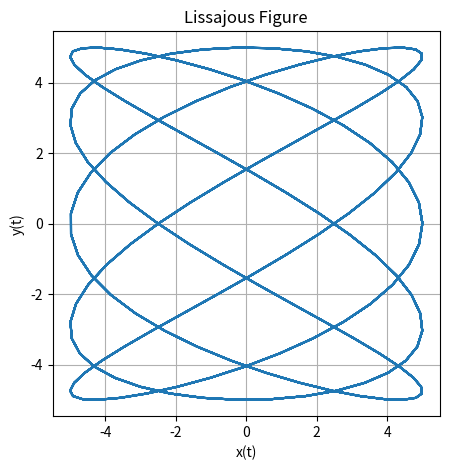

Source code (Python): (Note: this script raises an exception after producing the figure.)
import numpy as np
import matplotlib.pyplot as plt

def lissajous_curve(A, B, omega_x, omega_y, delta_y,delta_x, t_max=2*np.pi, num_points=1000):
    t = np.linspace(0, t_max, num_points)
    y = A * np.sin(omega_y * t + delta_y) #ch1
    x = B * np.sin(omega_x * t + delta_x) #ch2
    plt.figure(figsize=(5, 5))
    plt.plot(x, y)
    plt.xlabel('x(t)')
    plt.ylabel('y(t)')
    plt.title('Lissajous Figure')
    plt.grid(True)
    plt.axis('equal')
    plt.savefig('../figs/fig1.png')
    plt.show()
# Example: A = 1, B = 1, omega_x = 3, omega_y = 2, delta = pi/2
lissajous_curve(A=5, B=5, omega_y=6*np.pi, omega_x=10*np.pi, delta_y=0,delta_x=np.pi/2)

